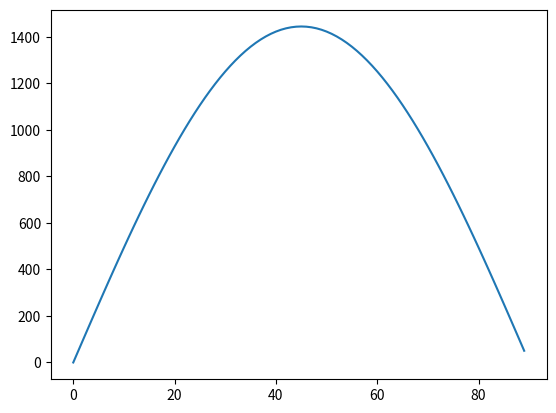

Recreate this plot in Python.
import numpy as np
import matplotlib.pylab as plt
import math as m
u=38
ang=np.arange(0,90,1)
_range=[]
for angle in ang:
    _range.append(((u*u)*(m.sin(2*(m.radians(angle))))))
    
plt.plot(ang,_range)
plt.show()